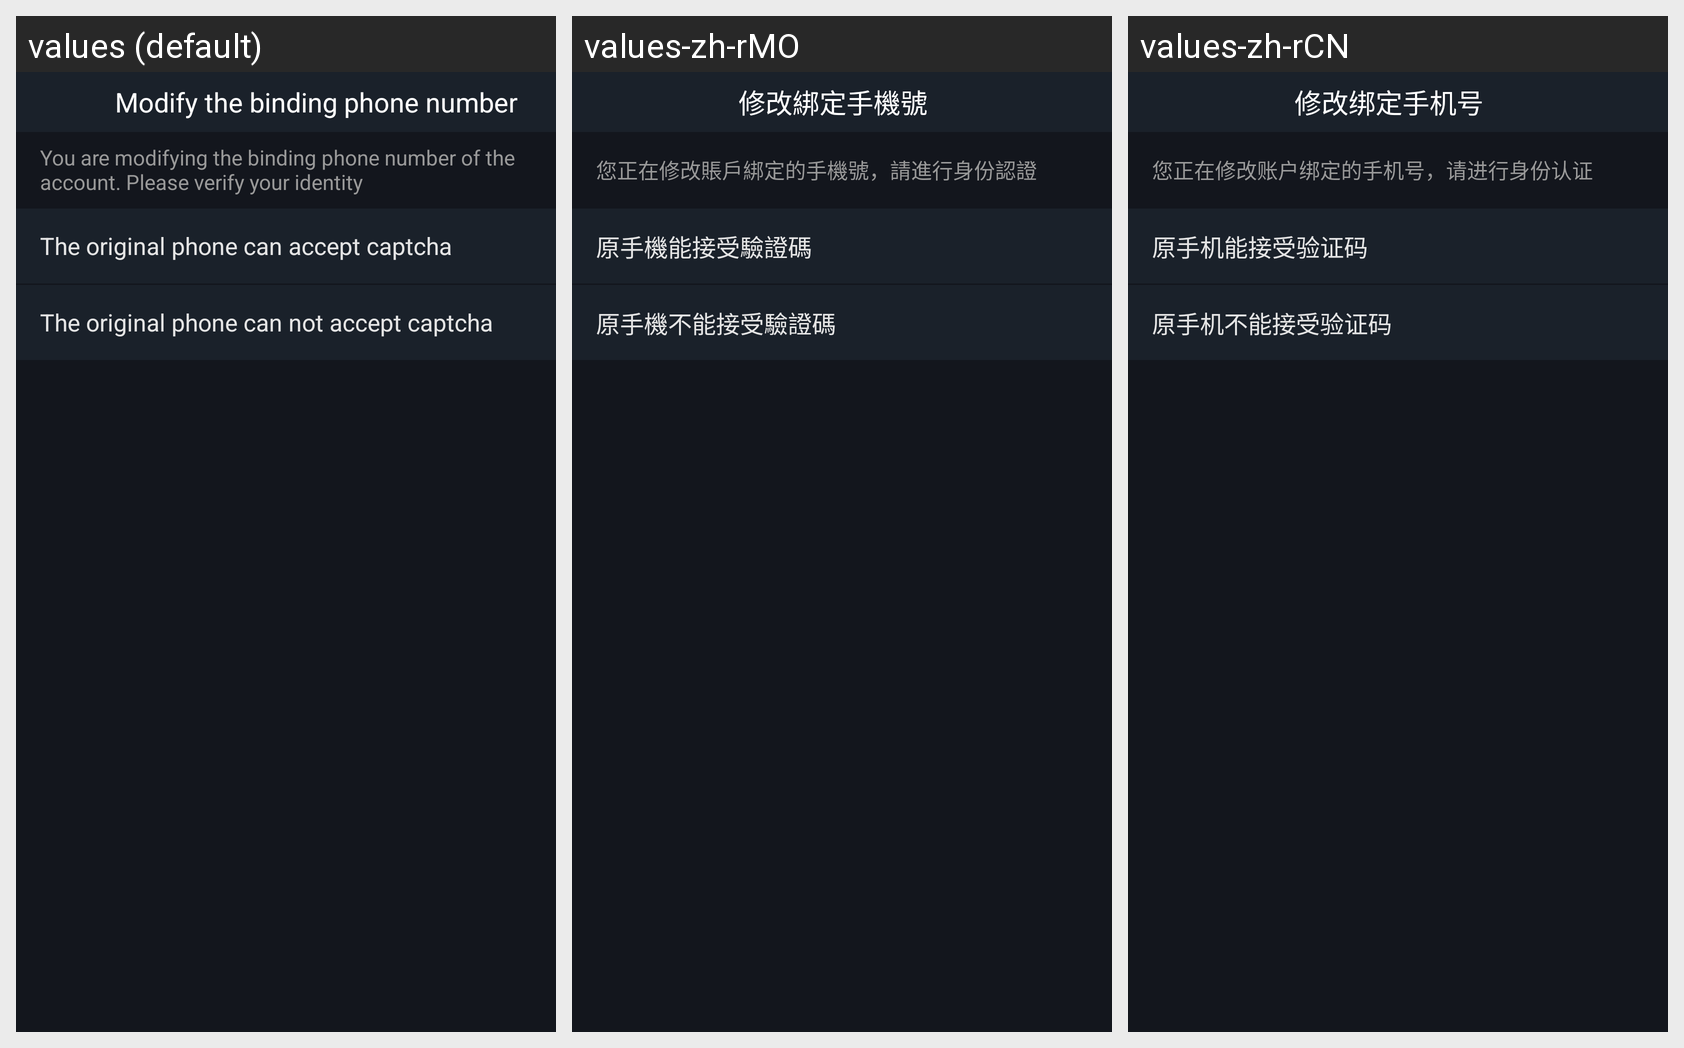

For this localized Android screen grid, give each drawn string resource with its value in every locale shown.
Android screen res/layout/activity_change_lead.xml rendered under 3 locales, left to right: values (default), values-zh-rMO, values-zh-rCN. Device: Nexus 5 (rendered at 1080×1920; each locale shown at half size, 540×960, under a caption strip naming it); theme AppTheme.StartingWindowTheme.
Other locales in the repository, not shown: values-de-rDE, values-es-rES, values-fr-rFR, values-it-rIT, values-ja-rJP, values-ko-rKR.
Strings drawn on this screen, with the default value and each locale's value (text and hints the layout hard-codes, and strings that could not be matched under every locale, appear in the picture but are not listed):

changeBindPhoneNum
  values: Modify the binding phone number
  values-zh-rMO: 修改綁定手機號
  values-zh-rCN: 修改绑定手机号

changeBindPhoneNumTip
  values: You are modifying the binding phone number of the account. Please verify your identity
  values-zh-rMO: 您正在修改賬戶綁定的手機號，請進行身份認證
  values-zh-rCN: 您正在修改账户绑定的手机号，请进行身份认证

receivePhoneCode
  values: The original phone can accept captcha
  values-zh-rMO: 原手機能接受驗證碼
  values-zh-rCN: 原手机能接受验证码

unReceivePhoneCode
  values: The original phone can not accept captcha
  values-zh-rMO: 原手機不能接受驗證碼
  values-zh-rCN: 原手机不能接受验证码
